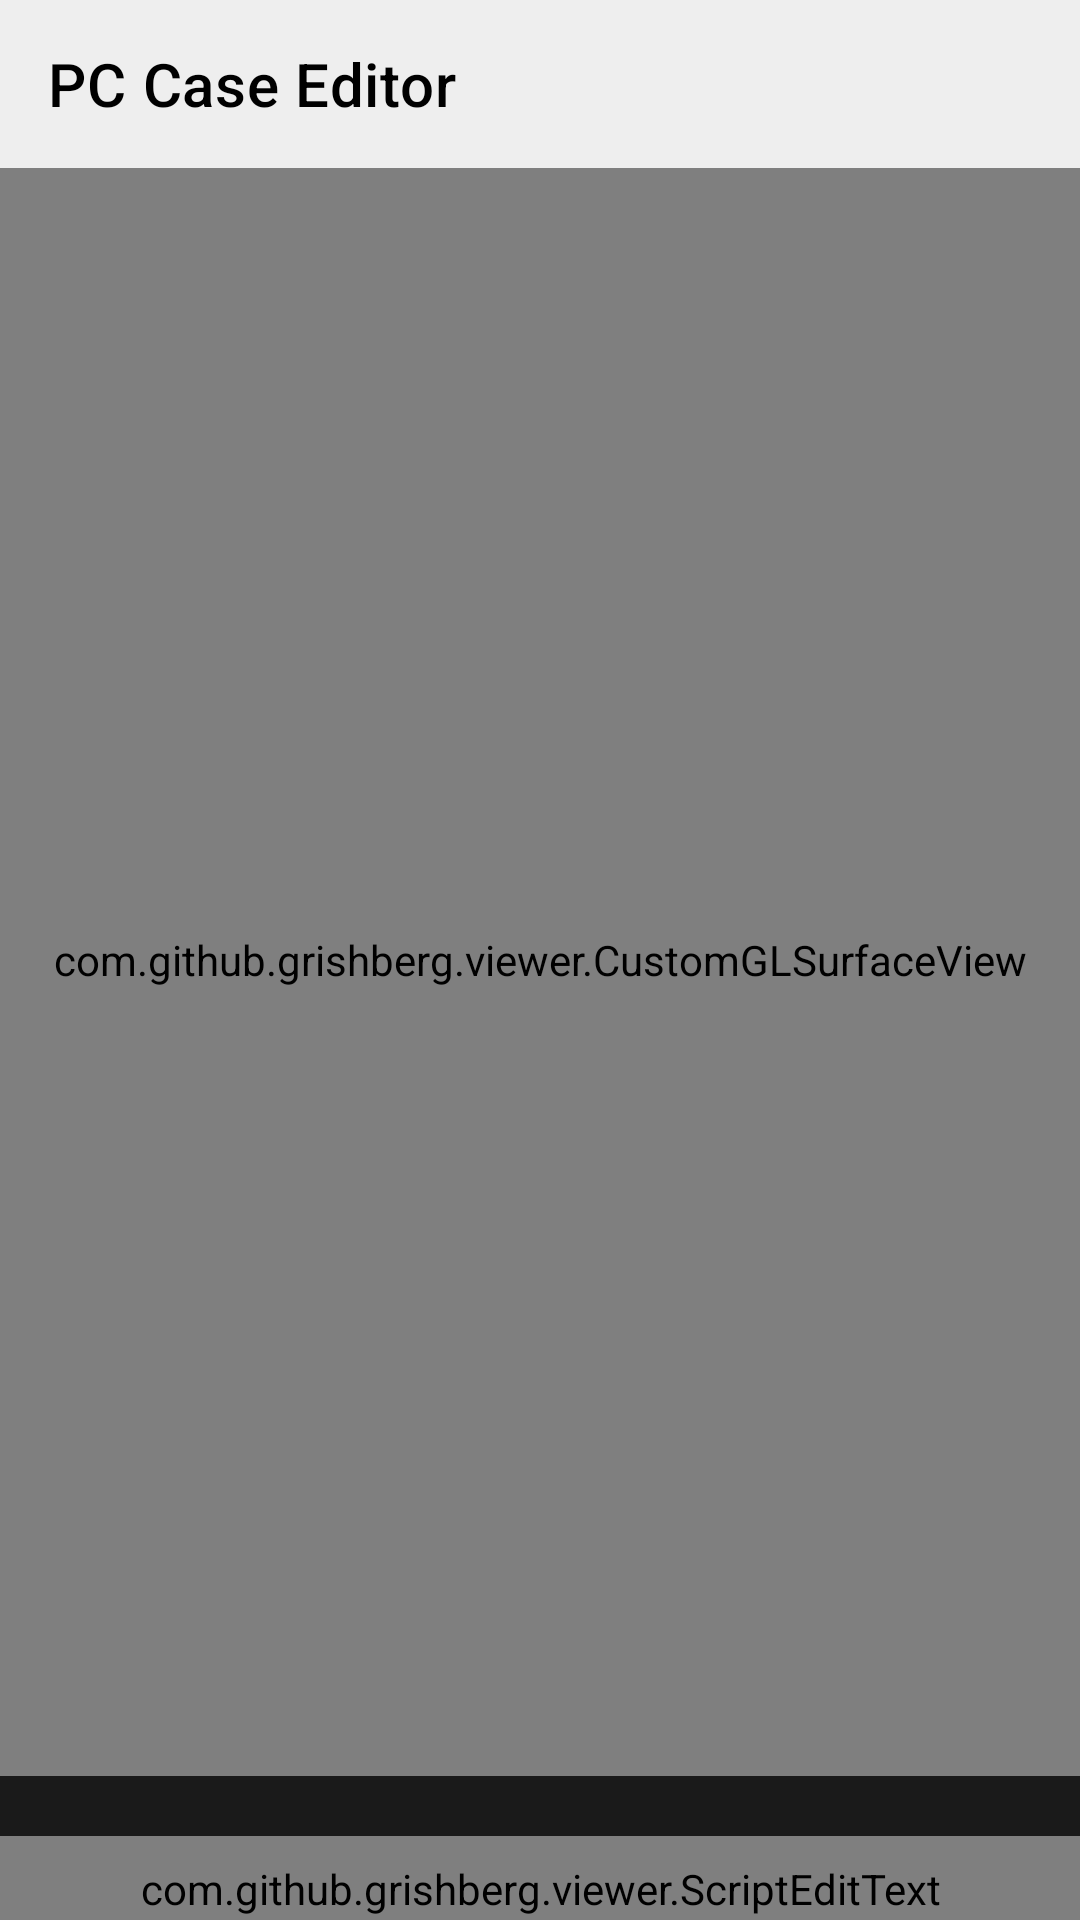

The Android layout XML behind this screen, and the referenced resources:
<!-- AndroidManifest.xml: fallback theme Theme.MaterialComponents.DayNight.NoActionBar -->
<!-- res/layout/main_layout.xml -->
<?xml version="1.0" encoding="utf-8"?>
<androidx.coordinatorlayout.widget.CoordinatorLayout
	xmlns:android="http://schemas.android.com/apk/res/android"
	xmlns:app="http://schemas.android.com/apk/res-auto"
	android:layout_width="match_parent"
	android:layout_height="match_parent">

	
	<FrameLayout
		android:layout_width="match_parent"
		android:layout_height="match_parent">

		<com.github.grishberg.viewer.CustomGLSurfaceView
			android:id="@+id/gl_surface_view"
			android:layout_width="match_parent"
			android:layout_height="match_parent" />

		
		<androidx.appcompat.widget.Toolbar
			android:id="@+id/toolbar"
			android:layout_width="match_parent"
			android:layout_height="wrap_content"
			android:layout_gravity="top"
			android:background="#EEEEEE"
			app:title="PC Case Editor"
			app:titleTextColor="#000000"
			app:theme="@style/ToolbarTheme"
			app:popupTheme="@style/PopupTheme" />

		<com.github.grishberg.viewer.DebugOverlayView
			android:id="@+id/debug_overlay"
			android:layout_width="match_parent"
			android:layout_height="match_parent"
			android:visibility="gone"/>

		
		<com.github.grishberg.viewer.LogListView
			android:id="@+id/logs_recycler_view"
			android:layout_width="match_parent"
			android:layout_height="250dp"
			android:layout_gravity="top"
			android:background="#80000000"
			android:visibility="gone" />

		
		<TextView
			android:id="@+id/debug_info_text"
			android:layout_width="match_parent"
			android:layout_height="50dp"
			android:layout_gravity="top"
			android:layout_marginTop="250dp"
			android:background="#80000000"
			android:textColor="#FFFFFF"
			android:textSize="12sp"
			android:padding="8dp"
			android:gravity="center_vertical"
			android:visibility="gone" />

		
		<LinearLayout
			android:layout_gravity="bottom"
			android:layout_width="match_parent"
			android:layout_height="wrap_content"
			android:visibility="gone"
			android:orientation="vertical">
			
			<LinearLayout
				android:layout_width="match_parent"
				android:layout_height="wrap_content"
				android:background="#80000000"
				android:gravity="center"
				android:orientation="horizontal"
				android:padding="8dp">

				<CheckBox
					android:id="@+id/wire_mode_checkbox"
					android:layout_width="wrap_content"
					android:layout_height="wrap_content"
					android:text="@string/wire_mode_checkbox_title"
					android:textColor="#FFFFFF" />

				<Button
					android:id="@+id/toggle_logs_button"
					android:layout_width="wrap_content"
					android:layout_height="wrap_content"
					android:layout_marginStart="16dp"
					android:background="@drawable/button_background"
					android:text="@string/show_logs"
					android:textColor="#FFFFFF" />

				<Button
					android:id="@+id/clear_logs_button"
					android:layout_width="wrap_content"
					android:layout_height="wrap_content"
					android:layout_marginStart="8dp"
					android:background="@drawable/button_background"
					android:text="@string/clear_logs"
					android:textColor="#FFFFFF" />

			</LinearLayout>
			
			<LinearLayout
				android:layout_width="match_parent"
				android:layout_height="wrap_content"
				android:layout_gravity="bottom"
				android:background="#80000000"
				android:gravity="center"
				android:orientation="horizontal"
				android:padding="8dp">

				<Button
					android:id="@+id/prev_10_debug_button"
					android:layout_width="wrap_content"
					android:layout_height="wrap_content"
					android:layout_marginStart="8dp"
					android:background="@drawable/button_background"
					android:text="@string/prev_10_debug"
					android:textColor="#FFFFFF" />

				<Button
					android:id="@+id/next_10_debug_button"
					android:layout_width="wrap_content"
					android:layout_height="wrap_content"
					android:layout_marginStart="8dp"
					android:background="@drawable/button_background"
					android:text="@string/next_10_debug"
					android:textColor="#FFFFFF" />


				<Button
					android:id="@+id/prev_debug_button"
					android:layout_width="wrap_content"
					android:layout_height="wrap_content"
					android:layout_marginStart="8dp"
					android:background="@drawable/button_background"
					android:text="@string/prev_debug"
					android:textColor="#FFFFFF" />

				<Button
					android:id="@+id/next_debug_button"
					android:layout_width="wrap_content"
					android:layout_height="wrap_content"
					android:layout_marginStart="8dp"
					android:background="@drawable/button_background"
					android:text="@string/next_debug"
					android:textColor="#FFFFFF" />
			</LinearLayout>
		</LinearLayout>

	</FrameLayout>

	
	<FrameLayout
		android:id="@+id/editor_bottom_sheet"
		android:layout_width="match_parent"
		android:layout_height="wrap_content"
		android:minHeight="300dp"
		android:background="#1A1A1A"
		app:layout_behavior="com.google.android.material.bottomsheet.BottomSheetBehavior"
		app:behavior_peekHeight="48dp">

		<include layout="@layout/bottom_sheet_editor" />

	</FrameLayout>

	<com.google.android.material.floatingactionbutton.FloatingActionButton
		android:id="@+id/fab_apply"
		android:layout_width="wrap_content"
		android:layout_height="wrap_content"
		android:layout_gravity="bottom|end"
		android:layout_marginBottom="16dp"
		android:layout_marginEnd="16dp"
		android:src="@drawable/ic_refresh"
		android:backgroundTint="#2196F3"
		android:visibility="gone" />

</androidx.coordinatorlayout.widget.CoordinatorLayout>
<!-- res/layout/bottom_sheet_editor.xml (included above) -->
<?xml version="1.0" encoding="utf-8"?>
<LinearLayout
    xmlns:android="http://schemas.android.com/apk/res/android"
    android:layout_width="match_parent"
    android:layout_height="match_parent"
    android:orientation="vertical"
    android:background="#1A1A1A">

    
    <View
        android:layout_width="40dp"
        android:layout_height="4dp"
        android:layout_gravity="center_horizontal"
        android:layout_marginTop="8dp"
        android:layout_marginBottom="8dp"
        android:background="@drawable/editor_handle" />

    
    <com.github.grishberg.viewer.ScriptEditText
        android:id="@+id/script_editor"
        android:layout_width="match_parent"
        android:layout_height="0dp"
        android:layout_weight="1"
        android:background="#222222"
        android:textColor="#FFFFFF"
        android:inputType="textMultiLine|textNoSuggestions"
        android:gravity="top|start"
        android:fontFamily="monospace"
        android:textSize="14sp"
        android:padding="8dp"
        android:scrollbars="vertical"
        android:freezesText="true" />


</LinearLayout>
<!-- resources referenced by this layout -->
<resources>
  <!-- drawable button_background (drawable) -->
  <?xml version="1.0" encoding="utf-8"?>
  <shape xmlns:android="http://schemas.android.com/apk/res/android"
      android:shape="rectangle">
      <solid android:color="#4CAF50" />
      <corners android:radius="4dp" />
      <stroke
          android:width="1dp"
          android:color="#45A049" />
  </shape>
  <!-- drawable ic_refresh (drawable) -->
  <?xml version="1.0" encoding="utf-8"?>
  <vector xmlns:android="http://schemas.android.com/apk/res/android"
      android:width="24dp"
      android:height="24dp"
      android:viewportWidth="24"
      android:viewportHeight="24"
      android:tint="#FFFFFF">
      <path
          android:fillColor="#FFFFFF"
          android:pathData="M12,4V1L8,5l4,4V6c3.31,0 6,2.69 6,6s-2.69,6 -6,6 -6,-2.69 -6,-6H4c0,4.42 3.58,8 8,8s8,-3.58 8,-8 -3.58,-8 -8,-8z"/>
  </vector>
  <string name="clear_logs">Clr</string>
  <string name="next_10_debug">&gt; 10</string>
  <string name="next_debug">&gt;</string>
  <string name="prev_10_debug">&lt; 10</string>
  <string name="prev_debug">&lt;</string>
  <string name="show_logs">L+</string>
  <string name="wire_mode_checkbox_title">W</string>
  <style name="PopupTheme" parent="ThemeOverlay.AppCompat.Light">
      </style>
  <style name="ToolbarTheme" parent="ThemeOverlay.AppCompat.ActionBar">
      </style>
</resources>
